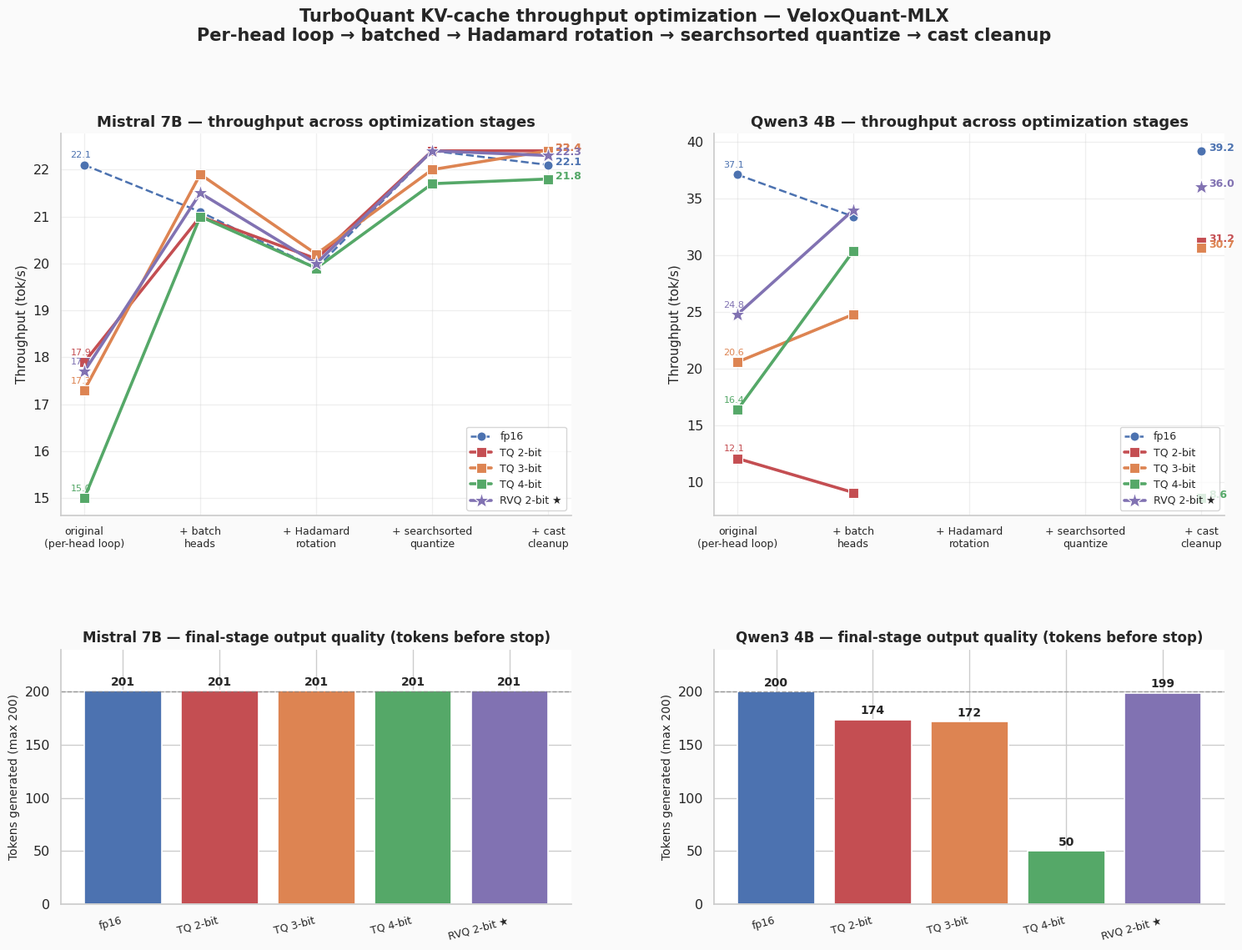

This figure's Python source:
"""Plot the throughput optimization journey across the three changes.

Generates a single figure showing how each optimization step (batching,
Hadamard rotation, searchsorted quantize, cast cleanup) lifted throughput
for Mistral 7B and Qwen3 4B, with quality preserved at every step.

Output: figures/updated_tests/optimization_journey.png
"""
from __future__ import annotations

from pathlib import Path

import matplotlib.pyplot as plt
import matplotlib.gridspec as gridspec
import numpy as np
import seaborn as sns

OUT = Path("figures/updated_tests/optimization_journey.png")

# Measured throughput (tok/s) at each optimization stage.
# Stages: original per-head loop → head-batching → +Hadamard (A) →
#         +searchsorted (A+B) → +cast cleanup (A+B+C)
STAGES = [
    "original\n(per-head loop)",
    "+ batch\nheads",
    "+ Hadamard\nrotation",
    "+ searchsorted\nquantize",
    "+ cast\ncleanup",
]

# Throughput per config, indexed by stage.
# Sources: the run_log_*.txt files in figures/updated_tests/<model>/
MISTRAL = {
    "fp16":     [22.1, 21.1, 19.9, 22.4, 22.1],
    "TQ 2-bit": [17.9, 21.0, 20.1, 22.4, 22.4],
    "TQ 3-bit": [17.3, 21.9, 20.2, 22.0, 22.4],
    "TQ 4-bit": [15.0, 21.0, 19.9, 21.7, 21.8],
    "RVQ 2-bit ★": [17.7, 21.5, 20.0, 22.4, 22.3],
}

QWEN3 = {
    "fp16":     [37.1, 33.4, None, None, 39.2],
    "TQ 2-bit": [12.1,  9.1, None, None, 31.2],
    "TQ 3-bit": [20.6, 24.8, None, None, 30.7],
    "TQ 4-bit": [16.4, 30.4, None, None,  8.6],   # 4-bit hits a <think> loop here, not perf
    "RVQ 2-bit ★": [24.8, 34.0, None, None, 36.0],
}

# Token completion (200 = full), used for the quality preservation panel.
TOKENS_END = {
    "Mistral 7B": {"fp16": 201, "TQ 2-bit": 201, "TQ 3-bit": 201,
                   "TQ 4-bit": 201, "RVQ 2-bit ★": 201},
    "Qwen3 4B":   {"fp16": 200, "TQ 2-bit": 174, "TQ 3-bit": 172,
                   "TQ 4-bit":  50, "RVQ 2-bit ★": 199},
}

PALETTE = {
    "fp16":        "#4C72B0",
    "TQ 2-bit":    "#C44E52",
    "TQ 3-bit":    "#DD8452",
    "TQ 4-bit":    "#55A868",
    "RVQ 2-bit ★": "#8172B2",
}


def _plot_journey(ax, data: dict, title: str) -> None:
    x = np.arange(len(STAGES))
    for name, vals in data.items():
        # Mask Nones (no measurement at that stage)
        ys = np.array([v if v is not None else np.nan for v in vals], dtype=float)
        ls = "--" if name == "fp16" else "-"
        lw = 1.8 if name == "fp16" else 2.6
        marker = "o" if name == "fp16" else ("*" if "RVQ" in name else "s")
        ms = 8 if name == "fp16" else (14 if "RVQ" in name else 8)
        ax.plot(x, ys, color=PALETTE[name], lw=lw, ls=ls,
                marker=marker, ms=ms, label=name,
                markeredgecolor="white", markeredgewidth=0.8)
        # Annotate first and last with values
        if not np.isnan(ys[0]):
            ax.annotate(f"{ys[0]:.1f}", (x[0], ys[0]),
                        xytext=(-12, 6), textcoords="offset points",
                        fontsize=8, color=PALETTE[name])
        if not np.isnan(ys[-1]):
            ax.annotate(f"{ys[-1]:.1f}", (x[-1], ys[-1]),
                        xytext=(6, 0), textcoords="offset points",
                        fontsize=9, fontweight="bold", color=PALETTE[name])

    ax.set_xticks(x)
    ax.set_xticklabels(STAGES, fontsize=9)
    ax.set_ylabel("Throughput (tok/s)", fontsize=11)
    ax.set_title(title, fontsize=13, fontweight="bold")
    ax.legend(fontsize=9, loc="lower right")
    ax.grid(True, alpha=0.3)
    sns.despine(ax=ax)


def _plot_quality(ax, model_data: dict, title: str) -> None:
    names = list(model_data.keys())
    vals = [model_data[n] for n in names]
    cols = [PALETTE[n] for n in names]
    bars = ax.bar(np.arange(len(names)), vals, color=cols,
                  edgecolor="white", linewidth=1.2)
    ax.axhline(200, color="grey", ls="--", lw=1, alpha=0.7, label="full output")
    for b, v in zip(bars, vals):
        ax.text(b.get_x() + b.get_width()/2, v + 5, str(v),
                ha="center", fontsize=10, fontweight="bold")
    ax.set_xticks(np.arange(len(names)))
    ax.set_xticklabels(names, fontsize=9, rotation=15, ha="right")
    ax.set_ylabel("Tokens generated (max 200)", fontsize=10)
    ax.set_title(title, fontsize=12, fontweight="bold")
    ax.set_ylim(0, 240)
    sns.despine(ax=ax)


def main() -> None:
    OUT.parent.mkdir(parents=True, exist_ok=True)
    sns.set_theme(style="whitegrid", font_scale=1.05)

    fig = plt.figure(figsize=(18, 12))
    fig.patch.set_facecolor("#FAFAFA")
    gs = gridspec.GridSpec(2, 2, figure=fig, hspace=0.42, wspace=0.28,
                           height_ratios=[1.5, 1.0])

    ax_m = fig.add_subplot(gs[0, 0])
    _plot_journey(ax_m, MISTRAL,
                  "Mistral 7B — throughput across optimization stages")

    ax_q = fig.add_subplot(gs[0, 1])
    _plot_journey(ax_q, QWEN3,
                  "Qwen3 4B — throughput across optimization stages")

    ax_qm = fig.add_subplot(gs[1, 0])
    _plot_quality(ax_qm, TOKENS_END["Mistral 7B"],
                  "Mistral 7B — final-stage output quality (tokens before stop)")

    ax_qq = fig.add_subplot(gs[1, 1])
    _plot_quality(ax_qq, TOKENS_END["Qwen3 4B"],
                  "Qwen3 4B — final-stage output quality (tokens before stop)")

    fig.suptitle(
        "TurboQuant KV-cache throughput optimization — VeloxQuant-MLX\n"
        "Per-head loop → batched → Hadamard rotation → searchsorted quantize → cast cleanup",
        fontsize=15, fontweight="bold", y=1.005,
    )

    fig.savefig(OUT, dpi=150, bbox_inches="tight")
    print(f"Saved {OUT}")


if __name__ == "__main__":
    main()
